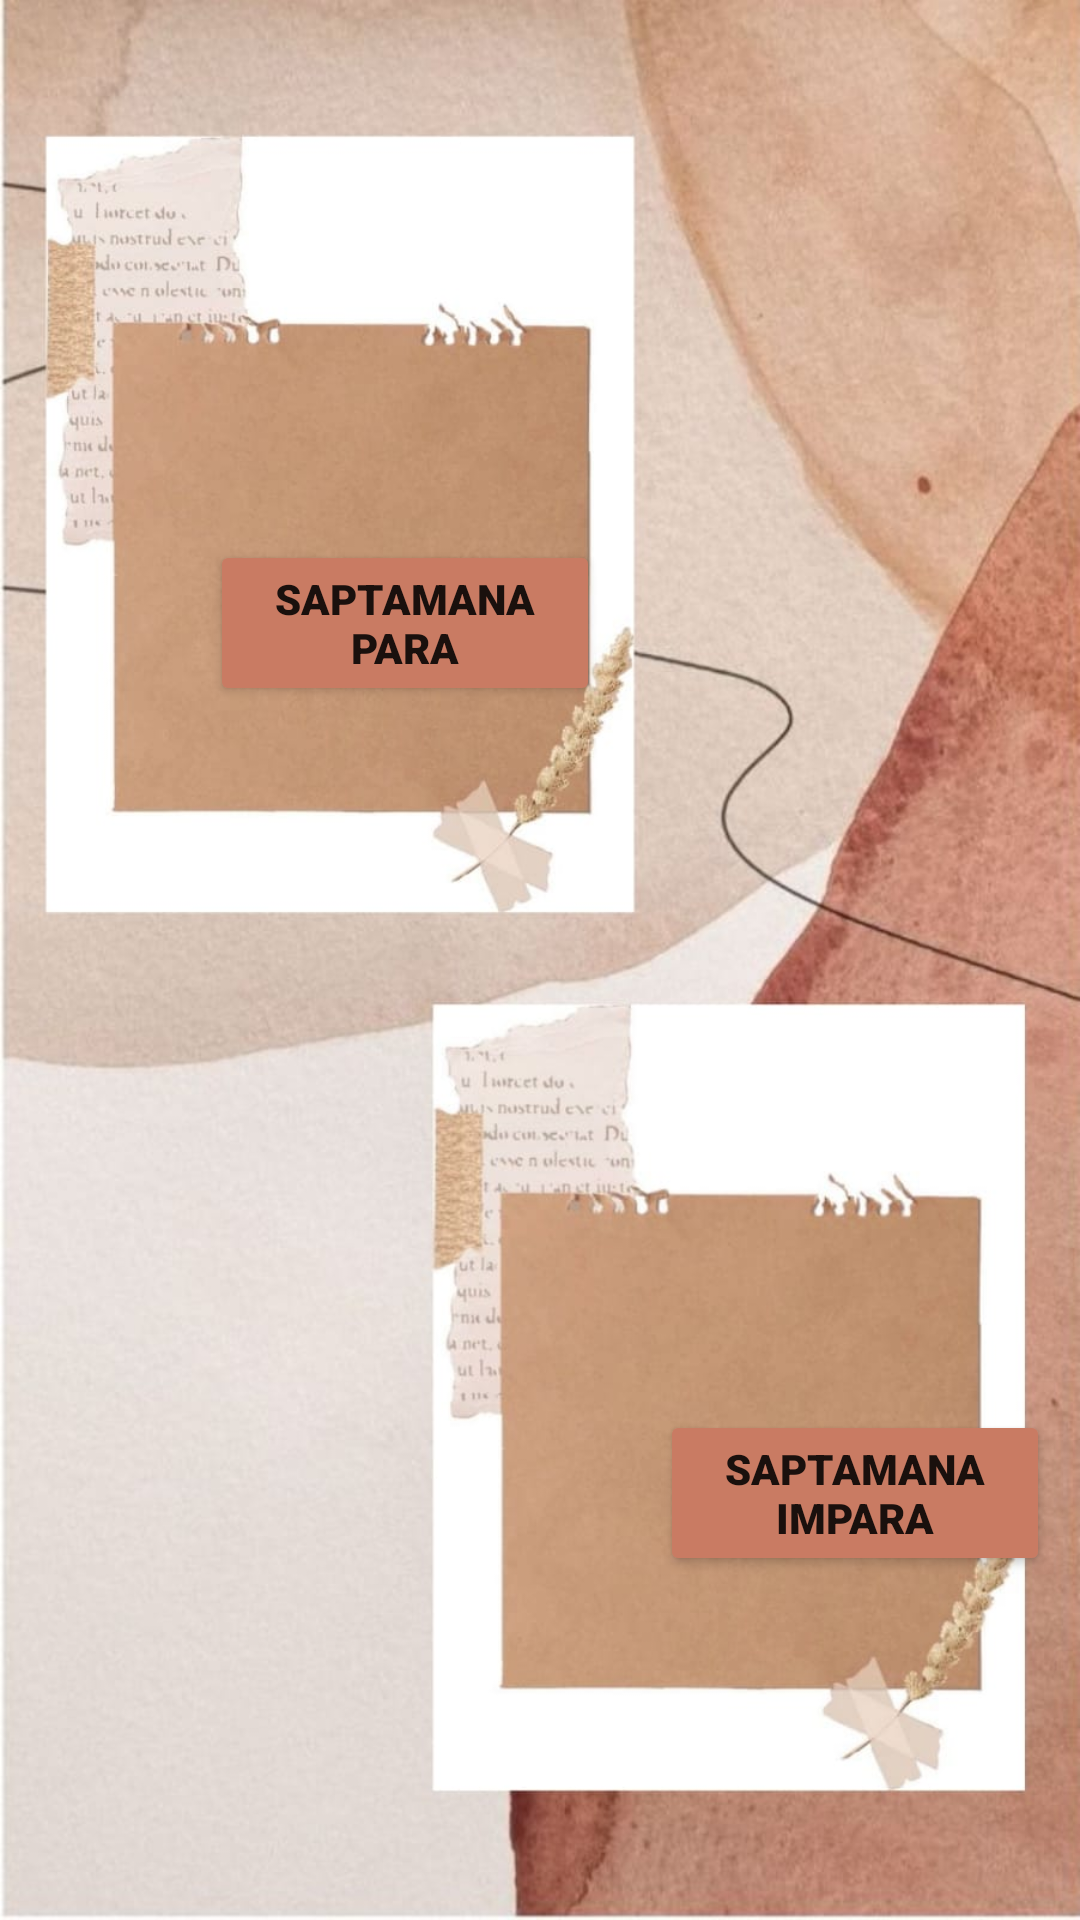

Layout XML and referenced resources for this Android screen:
<!-- AndroidManifest.xml: application theme Theme.Intro -->
<!-- res/layout/activity_alegerea.xml -->
<?xml version="1.0" encoding="utf-8"?>
<RelativeLayout xmlns:android="http://schemas.android.com/apk/res/android"
    xmlns:tools="http://schemas.android.com/tools"
    android:layout_width="match_parent"
    android:layout_height="match_parent"
    android:background="@drawable/fundalfi"
    tools:context=".Login">


    <TextView
        android:layout_width="wrap_content"
        android:layout_height="wrap_content"
        android:fontFamily="@font/poppinsmedium"
        />

    <Button
        android:id="@+id/button1"
        android:layout_width="130dp"
        android:layout_height="wrap_content"
        android:layout_marginTop="180dp"
        android:layout_marginStart="70sp"
        android:text="Saptamana para"
        android:fontFamily="sans-serif-black"
        android:backgroundTint="#c97b63"
        />
    <Button
        android:id="@+id/button2"
        android:layout_width="130dp"
        android:layout_height="wrap_content"
        android:layout_marginTop="470sp"
        android:layout_marginStart="220sp"
        android:text="Saptamana impara"
        android:fontFamily="sans-serif-black"
        android:backgroundTint="#c97b63"

        />

</RelativeLayout>
<!-- resources referenced by this layout -->
<resources>
  <!-- drawable fundalfi: jpg bitmap (drawable, 93764 bytes) -->
  <style name="Theme.Intro" parent="Theme.AppCompat.Light.NoActionBar">
          
          <item name="colorPrimary">@color/purple_500</item>
          <item name="colorPrimaryVariant">@color/purple_700</item>
          <item name="colorOnPrimary">@color/white</item>
          
          <item name="colorSecondary">@color/teal_200</item>
          <item name="colorSecondaryVariant">@color/teal_700</item>
          <item name="colorOnSecondary">@color/black</item>
          
          <item name="android:statusBarColor" tools:targetApi="l">?attr/colorPrimaryVariant</item>
          
      </style>
  <color name="purple_500">#FF6200EE</color>
  <color name="purple_700">#EF9DEE</color>
  <color name="white">#FFFFFFFF</color>
  <color name="teal_200">#FF03DAC5</color>
  <color name="teal_700">#FF018786</color>
  <color name="black">#FF000000</color>
</resources>
